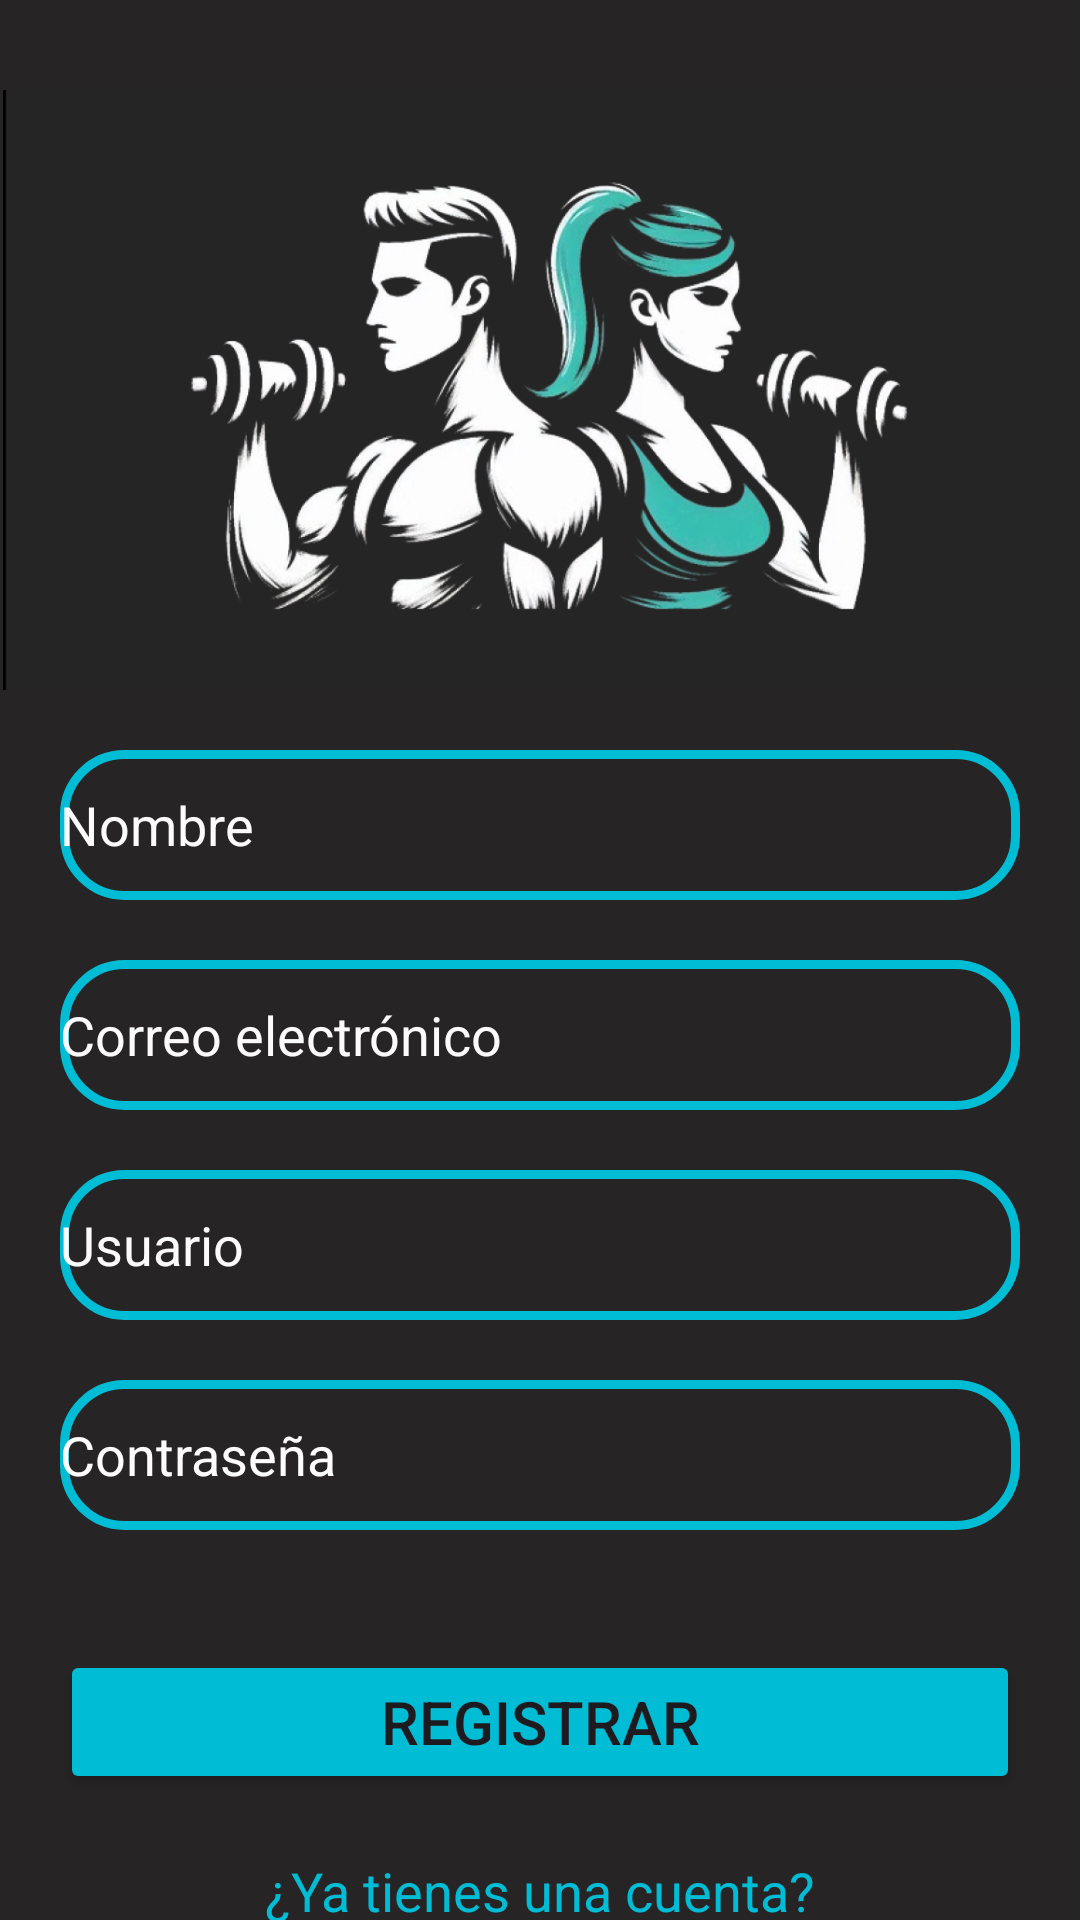

Here is an Android app screen rendered from its layout file. Give the layout XML and the strings, colors and styles it references.
<!-- AndroidManifest.xml: application theme Theme.ActiveAu -->
<!-- res/layout/activity_register.xml -->
<?xml version="1.0" encoding="utf-8"?>
<LinearLayout xmlns:android="http://schemas.android.com/apk/res/android"
    xmlns:app="http://schemas.android.com/apk/res-auto"
    xmlns:tools="http://schemas.android.com/tools"
    android:id="@+id/main"
    android:layout_width="match_parent"
    android:layout_height="match_parent"
    android:background="#262424"
    android:orientation="vertical"
    tools:context=".RegisterActivity">

    
    <ImageView
        android:layout_width="wrap_content"
        android:layout_height="200dp"
        android:layout_gravity="center_horizontal"
        android:layout_marginTop="30dp"
        android:src="@drawable/logoac" />

    
    <Space
        android:layout_width="match_parent"
        android:layout_height="0dp" />

    
    <LinearLayout
        android:layout_width="match_parent"
        android:layout_height="wrap_content"
        android:orientation="vertical"
        android:padding="20dp">

        <EditText
            android:id="@+id/txtnombre"
            android:layout_width="match_parent"
            android:layout_height="50dp"
            android:background="@drawable/custom_edittext"
            android:drawableLeft="@drawable/baseline_person_24"
            android:drawablePadding="8dp"
            android:hint="Nombre"
            android:inputType="text"
            android:textColor="@android:color/white"
            android:textColorHint="#FBFBFB" />

        <EditText
            android:id="@+id/txtcorreo"
            android:layout_width="match_parent"
            android:layout_height="50dp"
            android:layout_marginTop="20dp"
            android:background="@drawable/custom_edittext"
            android:drawablePadding="8dp"
            android:hint="Correo electrónico"
            android:inputType="textEmailAddress"
            android:textColor="@android:color/white"
            android:textColorHint="#FBFBFB" />

        <EditText
            android:id="@+id/txtusuario"
            android:layout_width="match_parent"
            android:layout_height="50dp"
            android:layout_marginTop="20dp"
            android:background="@drawable/custom_edittext"
            android:drawableLeft="@drawable/baseline_person_24"
            android:drawablePadding="8dp"
            android:hint="Usuario"
            android:inputType="text"
            android:textColor="@android:color/white"
            android:textColorHint="#FBFBFB" />

        <EditText
            android:id="@+id/txtcontrasena"
            android:layout_width="match_parent"
            android:layout_height="50dp"
            android:layout_marginTop="20dp"
            android:background="@drawable/custom_edittext"
            android:drawableLeft="@drawable/baseline_lock_24"
            android:drawablePadding="8dp"
            android:hint="Contraseña"
            android:inputType="textPassword"
            android:textColor="@color/white"
            android:textColorHint="#FDFDFD" />

        <Button
            android:id="@+id/btnregistrar"
            android:layout_width="match_parent"
            android:layout_height="wrap_content"
            android:layout_marginTop="40dp"
            android:backgroundTint="@color/green"
            android:text="Registrar"
            android:textSize="20sp"
            app:cornerRadius="20dp"/>
    </LinearLayout>

    <TextView
        android:layout_width="match_parent"
        android:layout_height="wrap_content"
        android:text="¿Ya tienes una cuenta?"
        android:textAlignment="center"
        android:textColor="@color/green"
        android:textSize="18sp" />

    <TextView
        android:id="@+id/txtlogin"
        android:layout_width="match_parent"
        android:layout_height="wrap_content"
        android:layout_margin="-2dp"
        android:text="¡Inicia sesión ahora!"
        android:textAlignment="center"
        android:textColor="@color/green"
        android:textSize="19sp"
        android:textStyle="bold" />

    
    <Space
        android:layout_width="match_parent"
        android:layout_height="0dp"
        android:layout_weight="1" />

</LinearLayout>
<!-- resources referenced by this layout -->
<resources>
  <color name="green">#00BCD4</color>
  <color name="white">#FFFFFFFF</color>
  <!-- drawable custom_edittext (drawable) -->
  <?xml version="1.0" encoding="utf-8"?>
  <shape xmlns:android="http://schemas.android.com/apk/res/android"
      android:shape="rectangle">
      <stroke
          android:width="3dp"
          android:color="@color/green"
      />
      <corners
          android:radius="20dp"/>
  
  </shape>
  <!-- drawable logoac: png bitmap (drawable, 249142 bytes) -->
  <style name="Theme.ActiveAu" parent="Base.Theme.ActiveAu" />
  <style name="Base.Theme.ActiveAu" parent="Theme.Material3.DayNight.NoActionBar">
          
          
      </style>
</resources>
